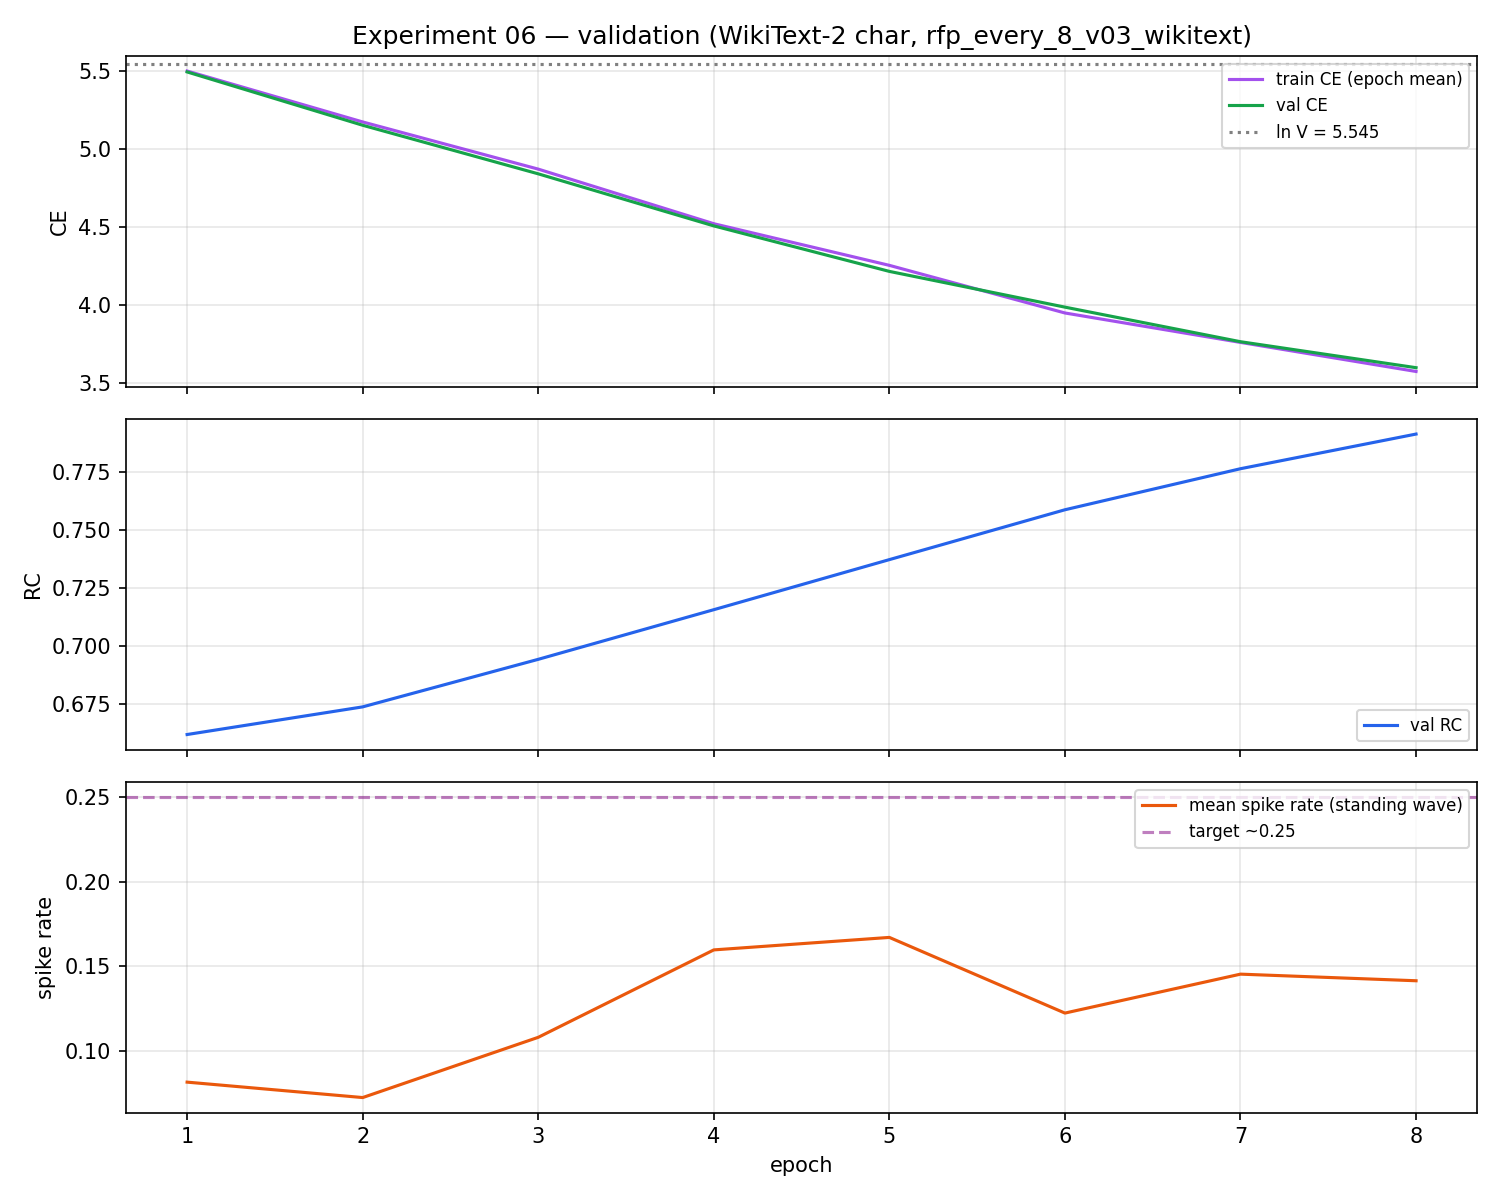

The table this chart was drawn from, first rows:
epoch, train_ce_mean, train_rc_mean, train_energy_mean, val_ce, val_rc, spike_rate, best_val_ce_so_far, global_step
1, 5.498, 0.6648, 0.06771, 5.492, 0.6618, 0.0816, 5.492, 6
2, 5.172, 0.6762, 0.07096, 5.151, 0.6738, 0.07248, 5.151, 12
3, 4.87, 0.6972, 0.09592, 4.84, 0.6943, 0.1081, 4.84, 18
4, 4.521, 0.7155, 0.1623, 4.507, 0.7157, 0.1597, 4.507, 24
5, 4.254, 0.7373, 0.1688, 4.215, 0.7373, 0.1671, 4.215, 30
6, 3.949, 0.758, 0.2129, 3.987, 0.7589, 0.1224, 3.987, 36
7, 3.761, 0.7786, 0.1597, 3.765, 0.7766, 0.1454, 3.765, 42
8, 3.575, 0.7923, 0.1871, 3.599, 0.7916, 0.1415, 3.599, 48
